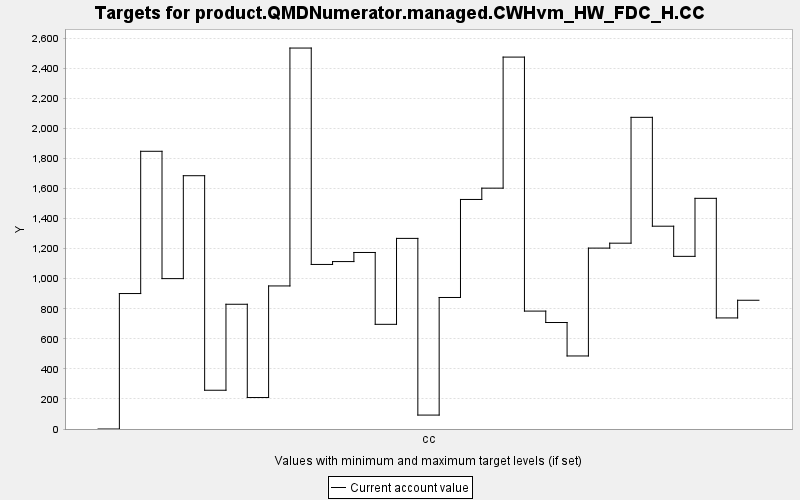

Values plotted in this chart, from the file beside it:
TARGET, PERIOD, YEAR, PERIODWIDTH, MINIMUM, MAXIMUM, MINWEIGHT, MAXWEIGHT, CURRENT, SUMMARY
product.QMDNumerator.managed.CWHvm_HW_FD…, 0, 0, 10.0, 0.0, 10000, 1.0, 1.0, 0.0, 0.0
product.QMDNumerator.managed.CWHvm_HW_FD…, 1, 10, 10.0, 0.0, 10000, 1.0, 1.0, 901.1, 0.0
product.QMDNumerator.managed.CWHvm_HW_FD…, 2, 20, 10.0, 0.0, 10000, 1.0, 1.0, 1847, 0.0
product.QMDNumerator.managed.CWHvm_HW_FD…, 3, 30, 10.0, 0.0, 10000, 1.0, 1.0, 1000, 0.0
product.QMDNumerator.managed.CWHvm_HW_FD…, 4, 40, 10.0, 0.0, 10000, 1.0, 1.0, 1685, 0.0
product.QMDNumerator.managed.CWHvm_HW_FD…, 5, 50, 10.0, 0.0, 10000, 1.0, 1.0, 257.8, 0.0
product.QMDNumerator.managed.CWHvm_HW_FD…, 6, 60, 10.0, 0.0, 10000, 1.0, 1.0, 829.8, 0.0
product.QMDNumerator.managed.CWHvm_HW_FD…, 7, 70, 10.0, 0.0, 10000, 1.0, 1.0, 209.3, 0.0
product.QMDNumerator.managed.CWHvm_HW_FD…, 8, 80, 10.0, 0.0, 10000, 1.0, 1.0, 951.7, 0.0
product.QMDNumerator.managed.CWHvm_HW_FD…, 9, 90, 10.0, 0.0, 10000, 1.0, 1.0, 2534, 0.0
product.QMDNumerator.managed.CWHvm_HW_FD…, 10, 100, 10.0, 0.0, 10000, 1.0, 1.0, 1095, 0.0
product.QMDNumerator.managed.CWHvm_HW_FD…, 11, 110, 10.0, 0.0, 10000, 1.0, 1.0, 1114, 0.0
product.QMDNumerator.managed.CWHvm_HW_FD…, 12, 120, 10.0, 0.0, 10000, 1.0, 1.0, 1174, 0.0
product.QMDNumerator.managed.CWHvm_HW_FD…, 13, 130, 10.0, 0.0, 10000, 1.0, 1.0, 696.4, 0.0
product.QMDNumerator.managed.CWHvm_HW_FD…, 14, 140, 10.0, 0.0, 10000, 1.0, 1.0, 1268, 0.0
product.QMDNumerator.managed.CWHvm_HW_FD…, 15, 150, 10.0, 0.0, 10000, 1.0, 1.0, 92.62, 0.0
product.QMDNumerator.managed.CWHvm_HW_FD…, 16, 160, 10.0, 0.0, 10000, 1.0, 1.0, 874.9, 0.0
product.QMDNumerator.managed.CWHvm_HW_FD…, 17, 170, 10.0, 0.0, 10000, 1.0, 1.0, 1527, 0.0
product.QMDNumerator.managed.CWHvm_HW_FD…, 18, 180, 10.0, 0.0, 10000, 1.0, 1.0, 1602, 0.0
product.QMDNumerator.managed.CWHvm_HW_FD…, 19, 190, 10.0, 0.0, 10000, 1.0, 1.0, 2474, 0.0
product.QMDNumerator.managed.CWHvm_HW_FD…, 20, 200, 10.0, 0.0, 10000, 1.0, 1.0, 784.3, 0.0
product.QMDNumerator.managed.CWHvm_HW_FD…, 21, 210, 10.0, 0.0, 10000, 1.0, 1.0, 708.3, 0.0
product.QMDNumerator.managed.CWHvm_HW_FD…, 22, 220, 10.0, 0.0, 10000, 1.0, 1.0, 485.9, 0.0
product.QMDNumerator.managed.CWHvm_HW_FD…, 23, 230, 10.0, 0.0, 10000, 1.0, 1.0, 1203, 0.0
product.QMDNumerator.managed.CWHvm_HW_FD…, 24, 240, 10.0, 0.0, 10000, 1.0, 1.0, 1236, 0.0
product.QMDNumerator.managed.CWHvm_HW_FD…, 25, 250, 10.0, 0.0, 10000, 1.0, 1.0, 2073, 0.0
product.QMDNumerator.managed.CWHvm_HW_FD…, 26, 260, 10.0, 0.0, 10000, 1.0, 1.0, 1349, 0.0
product.QMDNumerator.managed.CWHvm_HW_FD…, 27, 270, 10.0, 0.0, 10000, 1.0, 1.0, 1148, 0.0
product.QMDNumerator.managed.CWHvm_HW_FD…, 28, 280, 10.0, 0.0, 10000, 1.0, 1.0, 1534, 0.0
product.QMDNumerator.managed.CWHvm_HW_FD…, 29, 290, 10.0, 0.0, 10000, 1.0, 1.0, 738.8, 0.0
product.QMDNumerator.managed.CWHvm_HW_FD…, 30, 300, 10.0, 0.0, 10000, 1.0, 1.0, 856.4, 0.0
